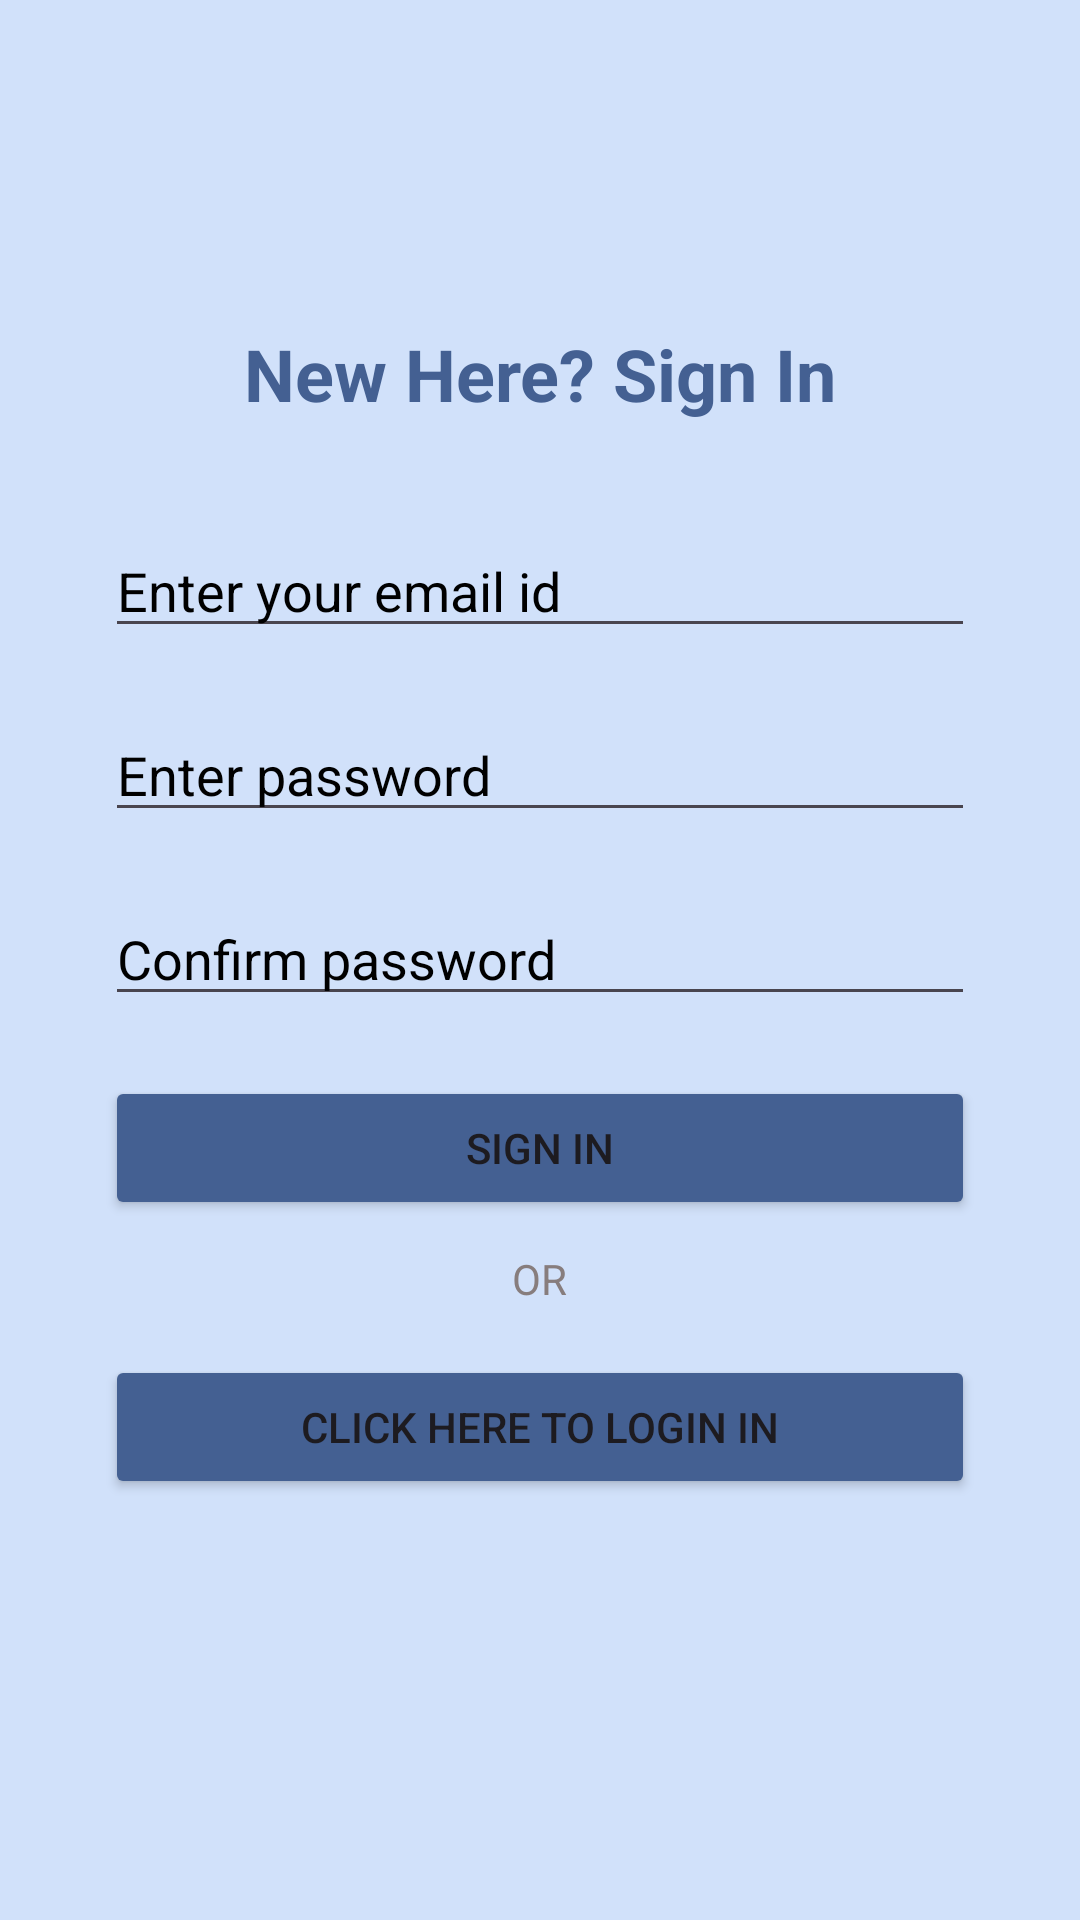

This screen was rendered from an Android layout file. Write that file and the resources it references.
<!-- AndroidManifest.xml: application theme Theme.NewProject -->
<!-- res/layout/activity_sign_up_page.xml -->
<?xml version="1.0" encoding="utf-8"?>
<LinearLayout xmlns:android="http://schemas.android.com/apk/res/android"
    xmlns:app="http://schemas.android.com/apk/res-auto"
    xmlns:tools="http://schemas.android.com/tools"
    android:id="@+id/main"
    android:layout_width="match_parent"
    android:layout_height="match_parent"
    android:background="@color/custom_lb"
    android:orientation="vertical"
    android:gravity="center"
    android:padding="25dp"
    tools:context=".SignUpPage">

    <TextView
        android:id="@+id/textView"
        android:layout_width="match_parent"
        android:layout_height="wrap_content"
        android:text="New Here? Sign In"
        android:textAlignment="center"
        android:textColor="@color/custom_db"
        android:textSize="24sp"
        android:textStyle="bold"
        android:layout_marginBottom="24dp" />

    <EditText
        android:id="@+id/emailid"
        android:layout_width="match_parent"
        android:layout_height="wrap_content"
        android:hint="Enter your email id"
        android:textColorHint="@color/black"
        android:layout_margin="10dp"
        android:textColor="@color/custom_db"
        android:inputType="textEmailAddress"
        android:layout_marginBottom="16dp" />

    <EditText
        android:id="@+id/pwd"
        android:layout_width="match_parent"
        android:layout_height="wrap_content"
        android:hint="Enter password"
        android:textColorHint="@color/black"
        android:layout_margin="10dp"
        android:textColor="@color/custom_db"
        android:inputType="textPassword"
        android:layout_marginBottom="16dp" />

    <EditText
        android:id="@+id/cpwd"
        android:layout_width="match_parent"
        android:layout_height="wrap_content"
        android:hint="Confirm password"
        android:textColorHint="@color/black"
        android:layout_margin="10dp"
        android:textColor="@color/custom_db"
        android:inputType="textPassword"
        android:layout_marginBottom="24dp" />

    <Button
        android:id="@+id/signup"
        android:layout_width="match_parent"
        android:layout_height="wrap_content"
        android:backgroundTint="@color/custom_db"
        android:text="Sign In"
        android:layout_margin="10dp"
        android:layout_marginBottom="16dp" />

    <TextView
        android:id="@+id/textView2"
        android:layout_width="wrap_content"
        android:layout_height="wrap_content"
        android:text="OR"
        android:textColor="#877D7D"
        android:layout_gravity="center"
        android:layout_marginBottom="16dp" />

    <Button
        android:id="@+id/loginlink"
        android:layout_width="match_parent"
        android:layout_height="wrap_content"
        android:backgroundTint="@color/custom_db"
        android:text="Click here to login in"
        android:layout_marginHorizontal="10dp"
        android:layout_marginBottom="32dp" />

</LinearLayout>
<!-- resources referenced by this layout -->
<resources>
  <color name="black">#FF000000</color>
  <color name="custom_db">#446092</color>
  <color name="custom_lb">#d1e1fa</color>
  <style name="Theme.NewProject" parent="Base.Theme.NewProject" />
  <style name="Base.Theme.NewProject" parent="Theme.Material3.DayNight.NoActionBar">
          
          
      </style>
</resources>
